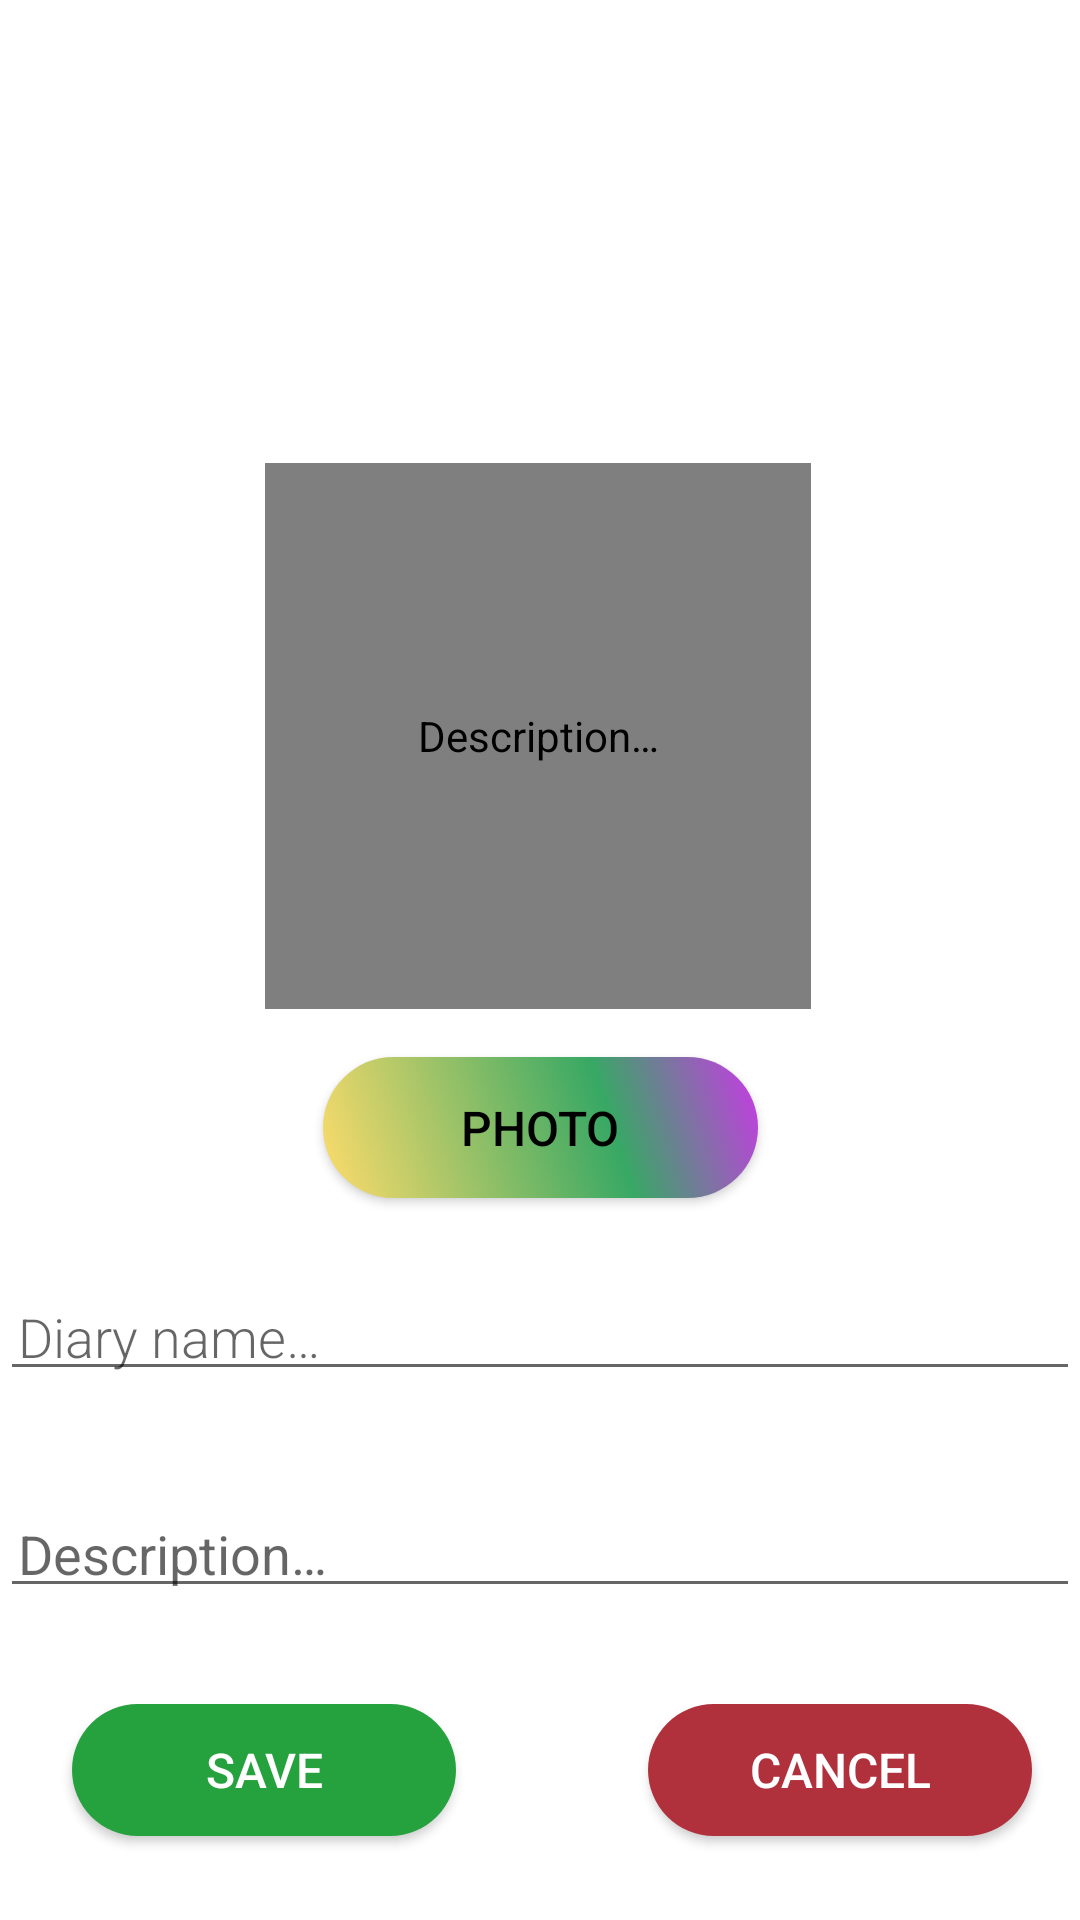

Android layout source for this screen:
<!-- AndroidManifest.xml: application theme AppTheme -->
<!-- res/layout/activity_new_word.xml -->
<?xml version="1.0" encoding="utf-8"?>
<androidx.constraintlayout.widget.ConstraintLayout
    xmlns:android="http://schemas.android.com/apk/res/android"
    xmlns:app="http://schemas.android.com/apk/res-auto"
    android:orientation="vertical" android:layout_width="match_parent"
    android:layout_height="match_parent">

    <EditText
        android:importantForAutofill="no"
        android:id="@+id/edit_word"
        android:layout_width="match_parent"
        android:layout_height="wrap_content"
        android:layout_marginBottom="36dp"
        android:hint="@string/hint_diary"
        android:inputType="textAutoComplete"
        android:maxLength="14"
        android:padding="@dimen/small_padding"
        android:textSize="18sp"
        app:fontFamily="sans-serif-light"
        app:layout_constraintBottom_toTopOf="@+id/edit_descr"
        app:layout_constraintEnd_toEndOf="parent"
        app:layout_constraintHorizontal_bias="0.0"
        app:layout_constraintStart_toStartOf="parent" />

    <EditText
        android:importantForAutofill="no"
        android:id="@+id/edit_descr"
        android:layout_width="match_parent"
        android:layout_height="wrap_content"
        android:layout_marginBottom="32dp"
        android:hint="@string/description"
        android:inputType="textAutoComplete"
        android:maxLength="12"
        android:padding="@dimen/small_padding"
        android:textSize="18sp"
        app:layout_constraintBottom_toTopOf="@+id/button_save"
        app:layout_constraintEnd_toEndOf="parent"
        app:layout_constraintHorizontal_bias="0.0"
        app:layout_constraintStart_toStartOf="parent"  />

    <Button
        android:id="@+id/button_save"
        android:layout_width="128dp"
        android:layout_height="44dp"
        android:layout_marginStart="24dp"
        android:layout_marginBottom="28dp"
        android:background="@drawable/button_click_effect1"
        android:text="@string/button_save"
        android:textColor="@color/white"
        android:textSize="16sp"
        app:layout_constraintBottom_toBottomOf="parent"
        app:layout_constraintEnd_toStartOf="@+id/button_cancel_word1"
        app:layout_constraintHorizontal_bias="0.0"
        app:layout_constraintStart_toStartOf="parent" />

    <Button
        android:id="@+id/button_cancel_word1"
        android:layout_width="128dp"
        android:layout_height="44dp"
        android:layout_marginEnd="16dp"
        android:layout_marginBottom="28dp"
        android:background="@drawable/button_click_effect_cancel1"
        android:text="@string/cancel_btn"
        android:textColor="@color/white"
        android:textSize="16sp"
        app:layout_constraintBottom_toBottomOf="parent"
        app:layout_constraintEnd_toEndOf="parent" />

    <Button
        android:id="@+id/photo_button"
        android:layout_width="145dp"
        android:layout_height="47dp"
        android:layout_marginBottom="28dp"
        android:background="@drawable/button_click_effect_photo1"
        android:text="@string/photo_choose"
        android:textSize="16sp"
        app:layout_constraintBottom_toTopOf="@+id/edit_word"
        app:layout_constraintEnd_toEndOf="parent"
        app:layout_constraintStart_toStartOf="parent" />

    <de.hdodenhof.circleimageview.CircleImageView
        android:id="@+id/imageView5"
        android:layout_width="182dp"
        android:layout_height="182dp"
        android:layout_marginBottom="16dp"
        android:contentDescription="@string/description"
        android:src="@mipmap/ic_launcher_round"
        app:civ_border_color="#DD8D15"
        app:civ_border_width="2dp"
        app:layout_constraintBottom_toTopOf="@+id/photo_button"
        app:layout_constraintEnd_toEndOf="parent"
        app:layout_constraintHorizontal_bias="0.497"
        app:layout_constraintStart_toStartOf="parent"
        app:layout_constraintTop_toTopOf="parent"
        app:layout_constraintVertical_bias="1.0" />

</androidx.constraintlayout.widget.ConstraintLayout>
<!-- resources referenced by this layout -->
<resources>
  <color name="white">#FFFFFF</color>
  <dimen name="small_padding">6dp</dimen>
  <!-- drawable button_click_effect1 (drawable) -->
  <?xml version="1.0" encoding="utf-8"?>
  <selector xmlns:android="http://schemas.android.com/apk/res/android">
      <item android:state_focused="true" android:state_pressed="false" android:drawable="@drawable/custom_button_save1" />
      <item android:state_focused="true" android:state_pressed="true" android:drawable="@drawable/custom_button_save2" />
      <item android:state_focused="false" android:state_pressed="true" android:drawable="@drawable/custom_button_save2" />
      <item android:drawable="@drawable/custom_button_save1" />
  </selector>
  <!-- drawable button_click_effect_cancel1 (drawable) -->
  <?xml version="1.0" encoding="utf-8"?>
  <selector xmlns:android="http://schemas.android.com/apk/res/android">
      <item android:state_focused="true" android:state_pressed="false" android:drawable="@drawable/custom_button_cancel1" />
      <item android:state_focused="true" android:state_pressed="true" android:drawable="@drawable/custom_button_cancel2" />
      <item android:state_focused="false" android:state_pressed="true" android:drawable="@drawable/custom_button_cancel2" />
      <item android:drawable="@drawable/custom_button_cancel1" />
  </selector>
  <!-- drawable button_click_effect_photo1 (drawable) -->
  <?xml version="1.0" encoding="utf-8"?>
  <selector xmlns:android="http://schemas.android.com/apk/res/android">
      <item android:state_focused="true" android:state_pressed="false" android:drawable="@drawable/custom_button_rainbow1" />
      <item android:state_focused="true" android:state_pressed="true" android:drawable="@drawable/custom_button_rainbow2" />
      <item android:state_focused="false" android:state_pressed="true" android:drawable="@drawable/custom_button_rainbow2" />
      <item android:drawable="@drawable/custom_button_rainbow1" />
  </selector>
  <string name="button_save">Save</string>
  <string name="cancel_btn">Cancel</string>
  <string name="description">Description…</string>
  <string name="hint_diary">Diary name…</string>
  <string name="photo_choose">Photo</string>
  <!-- drawable custom_button_save1 (drawable) -->
  <?xml version="1.0" encoding="utf-8"?>
  <shape xmlns:android="http://schemas.android.com/apk/res/android" android:shape="rectangle" >
      <corners
          android:radius="33dp"
          />
      <solid
          android:color="#25A13D"
          />
      <padding
          android:left="0dp"
          android:top="0dp"
          android:right="0dp"
          android:bottom="0dp"
          />
      <size
          android:width="226dp"
          android:height="60dp"
          />
  </shape>
  <!-- drawable custom_button_cancel1 (drawable) -->
  <?xml version="1.0" encoding="utf-8"?>
  <shape xmlns:android="http://schemas.android.com/apk/res/android" android:shape="rectangle" >
      <corners
          android:radius="33dp"
          />
      <solid
          android:color="#B0303C"
          />
      <padding
          android:left="0dp"
          android:top="0dp"
          android:right="0dp"
          android:bottom="0dp"
          />
      <size
          android:width="226dp"
          android:height="60dp"
          />
  </shape>
  <color name="primary_color1">#F0BF5E</color>
  <color name="primary_color_dark1">#BE984B</color>
  <color name="black">#000000</color>
  <style name="AppTextField" parent="Widget.MaterialComponents.TextInputLayout.OutlinedBox">
          <item name="boxBackgroundColor">@color/white</item>
      </style>
</resources>
